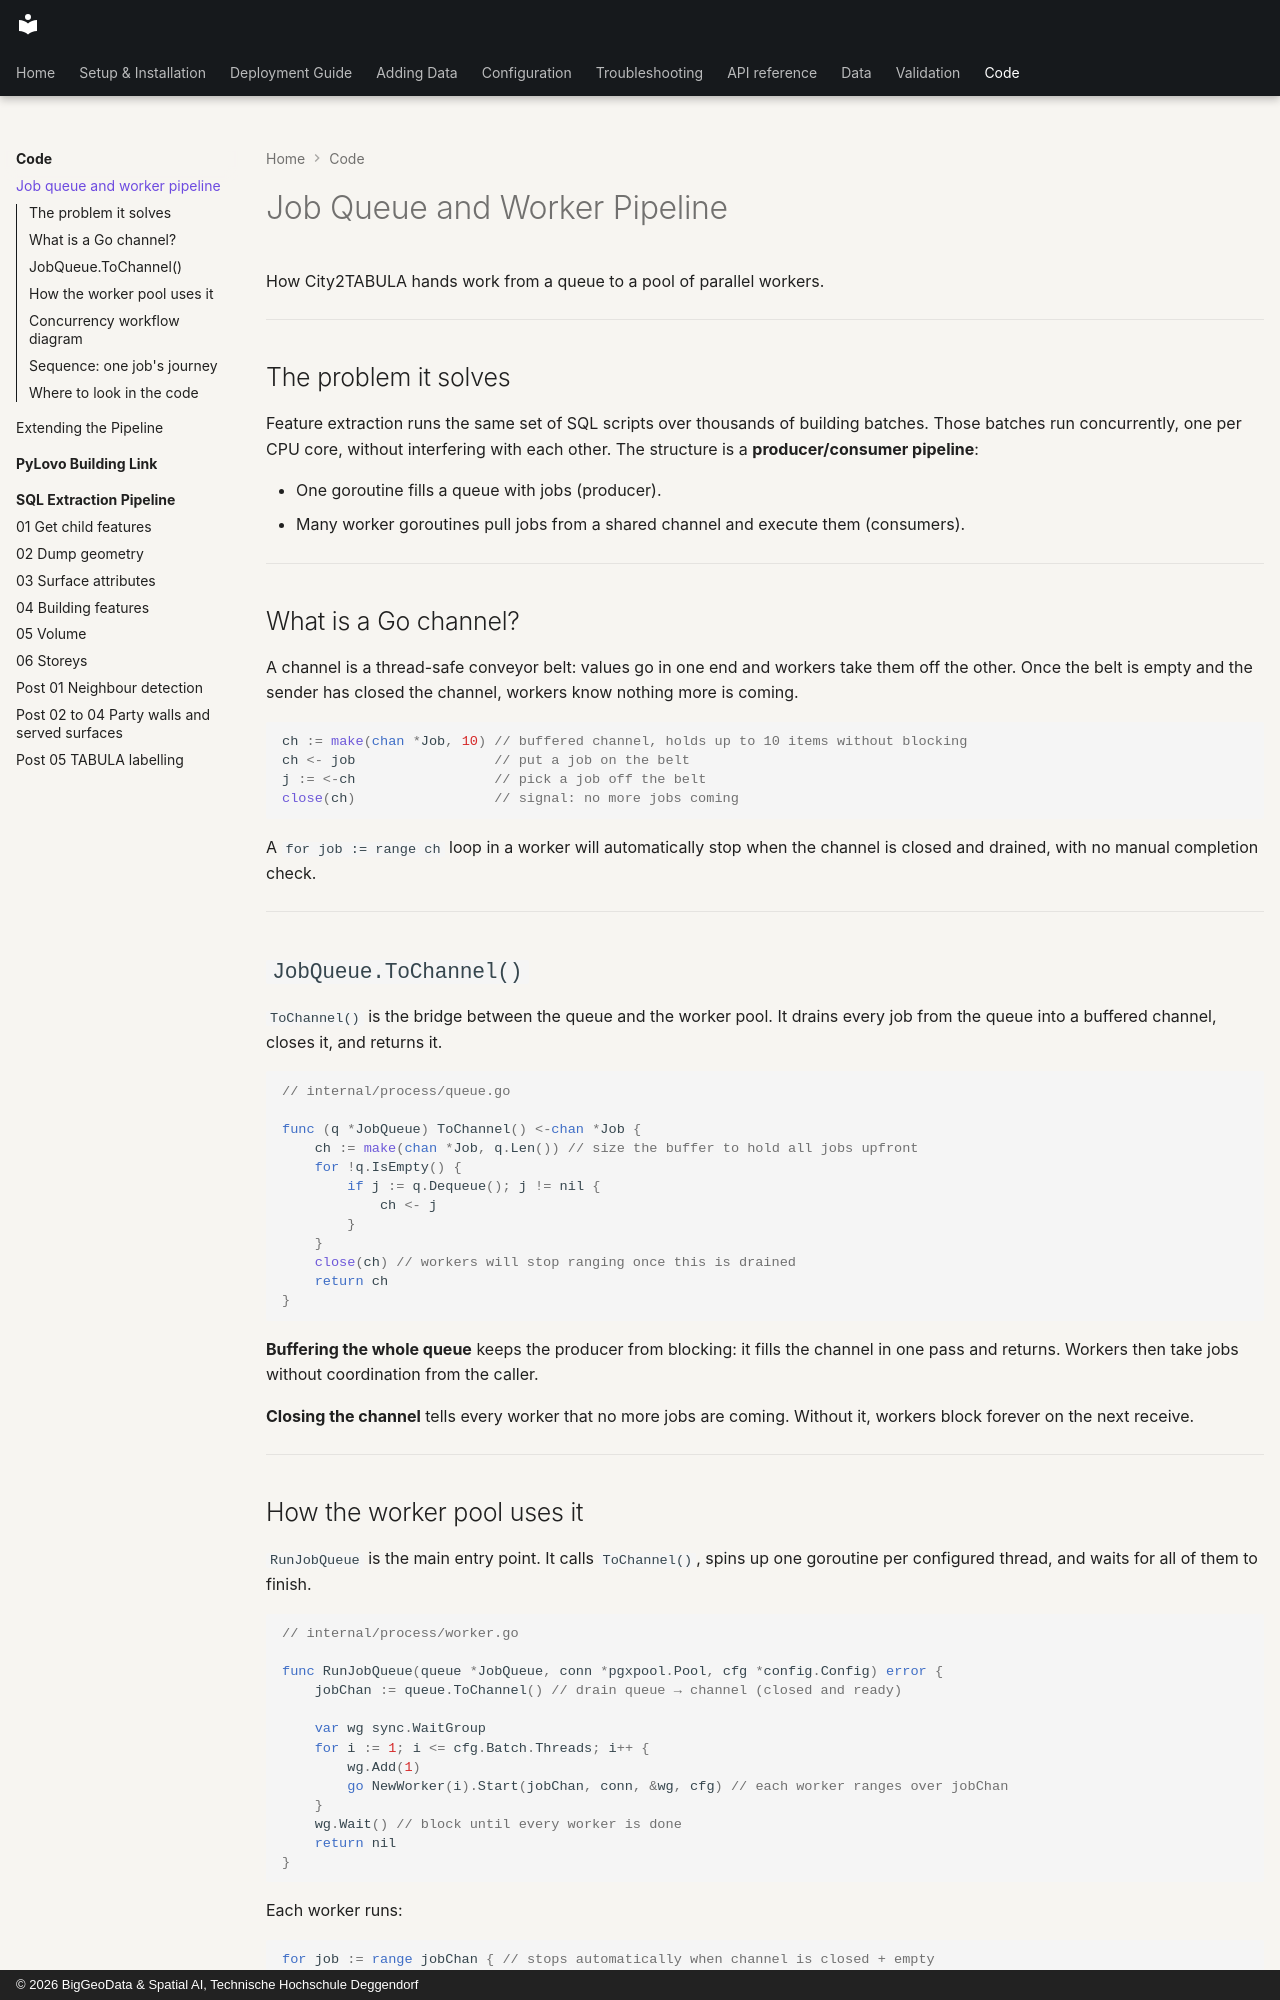

repository: THD-Spatial-AI/city2tabula · page: code/job-queue/index.html · generator: mkdocs · copyright: © 2026 BigGeoData & Spatial AI, Technische Hochschule Deggendorf

---
audience: developer
---

# Job Queue and Worker Pipeline

How City2TABULA hands work from a queue to a pool of parallel workers.

---

## The problem it solves

Feature extraction runs the same set of SQL scripts over thousands of building batches. Those batches run concurrently, one per CPU core, without interfering with each other. The structure is a **producer/consumer pipeline**:

- One goroutine fills a queue with jobs (producer).
- Many worker goroutines pull jobs from a shared channel and execute them (consumers).

---

## What is a Go channel?

A channel is a thread-safe conveyor belt: values go in one end and workers take them off the other. Once the belt is empty and the sender has closed the channel, workers know nothing more is coming.

```go
ch := make(chan *Job, 10) // buffered channel, holds up to 10 items without blocking
ch <- job                 // put a job on the belt
j := <-ch                 // pick a job off the belt
close(ch)                 // signal: no more jobs coming
```

A `for job := range ch` loop in a worker will automatically stop when the channel is closed and drained, with no manual completion check.

---
